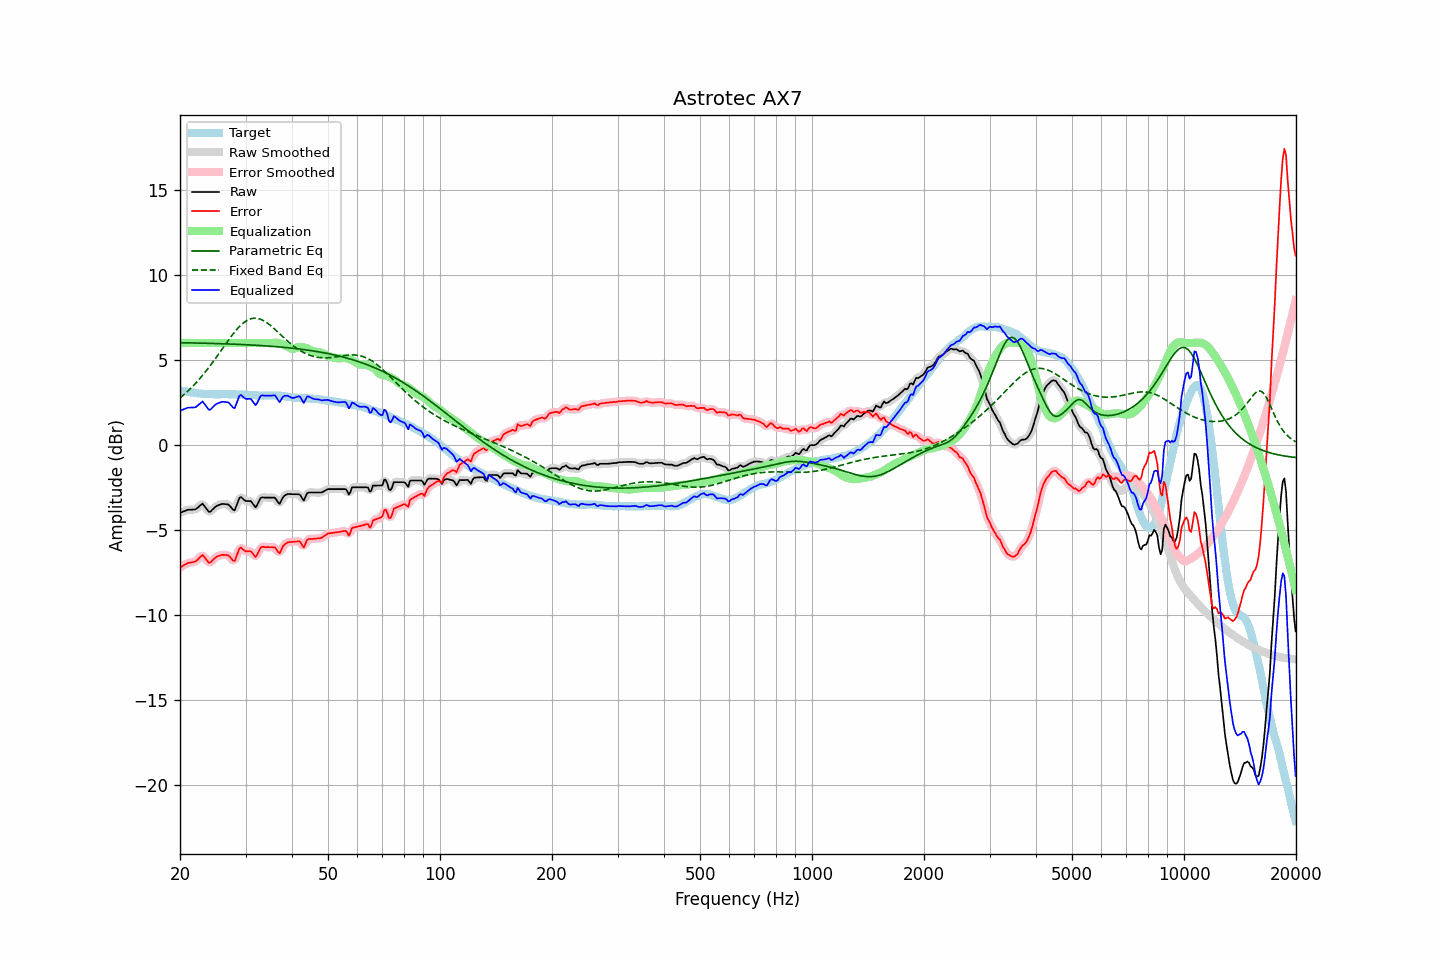

The table this chart was drawn from, first rows:
frequency, raw, error, smoothed, error_smoothed, equalization, parametric_eq, fixed_band_eq, equalized_raw, equalized_smoothed, target
20.00, -3.99, -7.20, -3.99, -7.20, 6.00, 6.02, 2.76, 2.01, 2.01, 3.21
20.20, -3.95, -7.14, -3.95, -7.14, 6.00, 6.01, 2.84, 2.05, 2.05, 3.19
20.40, -3.91, -7.08, -3.90, -7.08, 6.00, 6.01, 2.92, 2.09, 2.10, 3.17
20.61, -3.87, -7.03, -3.87, -7.03, 6.00, 6.01, 3.01, 2.13, 2.13, 3.16
20.81, -3.84, -6.98, -3.83, -6.97, 6.00, 6.01, 3.09, 2.16, 2.17, 3.14
21.02, -3.80, -6.93, -3.81, -6.94, 6.00, 6.01, 3.18, 2.20, 2.19, 3.13
21.23, -3.80, -6.91, -3.80, -6.91, 6.00, 6.01, 3.27, 2.20, 2.20, 3.11
21.44, -3.80, -6.90, -3.79, -6.89, 6.00, 6.00, 3.37, 2.20, 2.21, 3.10
21.66, -3.79, -6.88, -3.80, -6.88, 6.00, 6.00, 3.46, 2.21, 2.20, 3.09
21.87, -3.79, -6.85, -3.78, -6.85, 6.00, 6.00, 3.56, 2.21, 2.22, 3.07
22.09, -3.76, -6.81, -3.74, -6.80, 6.00, 6.00, 3.66, 2.24, 2.26, 3.06
22.31, -3.68, -6.72, -3.68, -6.73, 6.00, 5.99, 3.76, 2.32, 2.32, 3.05
22.54, -3.60, -6.63, -3.58, -6.62, 6.00, 5.99, 3.87, 2.40, 2.42, 3.04
22.76, -3.52, -6.54, -3.51, -6.53, 6.00, 5.99, 3.98, 2.48, 2.49, 3.02
22.99, -3.44, -6.45, -3.50, -6.51, 6.00, 5.99, 4.09, 2.56, 2.50, 3.01
23.22, -3.56, -6.56, -3.55, -6.55, 6.00, 5.99, 4.21, 2.44, 2.45, 3.00
23.45, -3.68, -6.68, -3.68, -6.67, 6.00, 5.98, 4.32, 2.32, 2.32, 3.00
23.69, -3.81, -6.80, -3.82, -6.81, 6.00, 5.98, 4.45, 2.19, 2.18, 2.99
23.92, -3.93, -6.92, -3.89, -6.88, 6.00, 5.98, 4.57, 2.07, 2.11, 2.99
24.16, -3.91, -6.90, -3.89, -6.88, 6.00, 5.98, 4.69, 2.09, 2.11, 2.99
24.40, -3.81, -6.80, -3.83, -6.81, 6.00, 5.97, 4.82, 2.19, 2.17, 2.99
24.65, -3.72, -6.71, -3.72, -6.71, 6.00, 5.97, 4.95, 2.28, 2.28, 2.99
24.89, -3.63, -6.61, -3.63, -6.62, 6.00, 5.97, 5.08, 2.37, 2.37, 2.99
25.14, -3.57, -6.55, -3.57, -6.56, 6.00, 5.96, 5.21, 2.43, 2.43, 2.99
25.39, -3.53, -6.51, -3.52, -6.51, 6.00, 5.96, 5.34, 2.47, 2.48, 2.99
25.65, -3.50, -6.48, -3.49, -6.48, 6.00, 5.96, 5.48, 2.50, 2.51, 2.98
25.91, -3.46, -6.45, -3.47, -6.46, 6.00, 5.95, 5.61, 2.54, 2.53, 2.99
26.16, -3.46, -6.45, -3.46, -6.45, 6.00, 5.95, 5.75, 2.54, 2.54, 2.99
26.43, -3.47, -6.46, -3.46, -6.45, 6.00, 5.95, 5.88, 2.53, 2.54, 2.99
26.69, -3.48, -6.47, -3.47, -6.46, 6.00, 5.94, 6.01, 2.52, 2.53, 2.99
26.96, -3.49, -6.48, -3.51, -6.50, 6.00, 5.94, 6.15, 2.51, 2.49, 2.99
27.23, -3.58, -6.56, -3.59, -6.57, 6.00, 5.94, 6.28, 2.42, 2.41, 2.99
27.50, -3.69, -6.67, -3.71, -6.70, 6.00, 5.93, 6.40, 2.31, 2.29, 2.99
27.77, -3.80, -6.78, -3.79, -6.77, 6.00, 5.93, 6.52, 2.20, 2.21, 2.98
28.05, -3.84, -6.82, -3.76, -6.74, 6.00, 5.93, 6.64, 2.16, 2.24, 2.98
28.33, -3.59, -6.56, -3.59, -6.56, 6.00, 5.92, 6.76, 2.41, 2.41, 2.97
28.62, -3.34, -6.31, -3.35, -6.32, 6.00, 5.92, 6.87, 2.66, 2.65, 2.97
28.90, -3.10, -6.07, -3.15, -6.12, 6.00, 5.91, 6.96, 2.90, 2.85, 2.97
29.19, -3.06, -6.03, -3.09, -6.05, 6.00, 5.91, 7.06, 2.94, 2.91, 2.97
29.48, -3.15, -6.11, -3.13, -6.09, 6.00, 5.91, 7.14, 2.85, 2.87, 2.96
29.78, -3.23, -6.19, -3.21, -6.18, 6.00, 5.90, 7.22, 2.77, 2.79, 2.96
30.08, -3.29, -6.25, -3.27, -6.23, 6.00, 5.90, 7.28, 2.71, 2.73, 2.96
30.38, -3.29, -6.25, -3.28, -6.24, 6.00, 5.89, 7.34, 2.71, 2.72, 2.96
30.68, -3.29, -6.24, -3.29, -6.24, 6.00, 5.89, 7.38, 2.71, 2.71, 2.95
30.99, -3.29, -6.23, -3.32, -6.27, 6.00, 5.88, 7.42, 2.71, 2.68, 2.95
31.30, -3.41, -6.34, -3.43, -6.37, 6.00, 5.88, 7.44, 2.60, 2.57, 2.93
31.61, -3.54, -6.47, -3.54, -6.47, 6.00, 5.87, 7.46, 2.46, 2.46, 2.93
31.93, -3.66, -6.59, -3.59, -6.51, 6.00, 5.87, 7.45, 2.34, 2.41, 2.93
32.24, -3.53, -6.44, -3.51, -6.43, 6.00, 5.86, 7.45, 2.47, 2.49, 2.92
32.57, -3.33, -6.24, -3.34, -6.26, 5.99, 5.85, 7.42, 2.66, 2.65, 2.91
32.89, -3.13, -6.04, -3.17, -6.08, 5.99, 5.85, 7.40, 2.87, 2.82, 2.91
33.22, -3.07, -5.98, -3.08, -5.99, 5.99, 5.84, 7.36, 2.92, 2.91, 2.91
33.55, -3.08, -5.98, -3.06, -5.97, 5.99, 5.84, 7.31, 2.91, 2.93, 2.91
33.89, -3.09, -6.00, -3.08, -5.99, 5.99, 5.83, 7.25, 2.90, 2.91, 2.91
34.23, -3.09, -6.00, -3.09, -6.00, 5.99, 5.82, 7.19, 2.90, 2.90, 2.91
34.57, -3.09, -5.99, -3.09, -6.00, 5.99, 5.82, 7.12, 2.90, 2.90, 2.91
34.92, -3.09, -6.00, -3.09, -6.00, 5.99, 5.81, 7.05, 2.90, 2.90, 2.91
35.27, -3.09, -6.00, -3.08, -5.99, 6.00, 5.80, 6.97, 2.91, 2.92, 2.91
35.62, -3.09, -6.00, -3.08, -6.00, 6.01, 5.80, 6.89, 2.92, 2.93, 2.92
35.97, -3.09, -6.00, -3.13, -6.04, 6.02, 5.79, 6.80, 2.93, 2.89, 2.91
... 635 more rows
